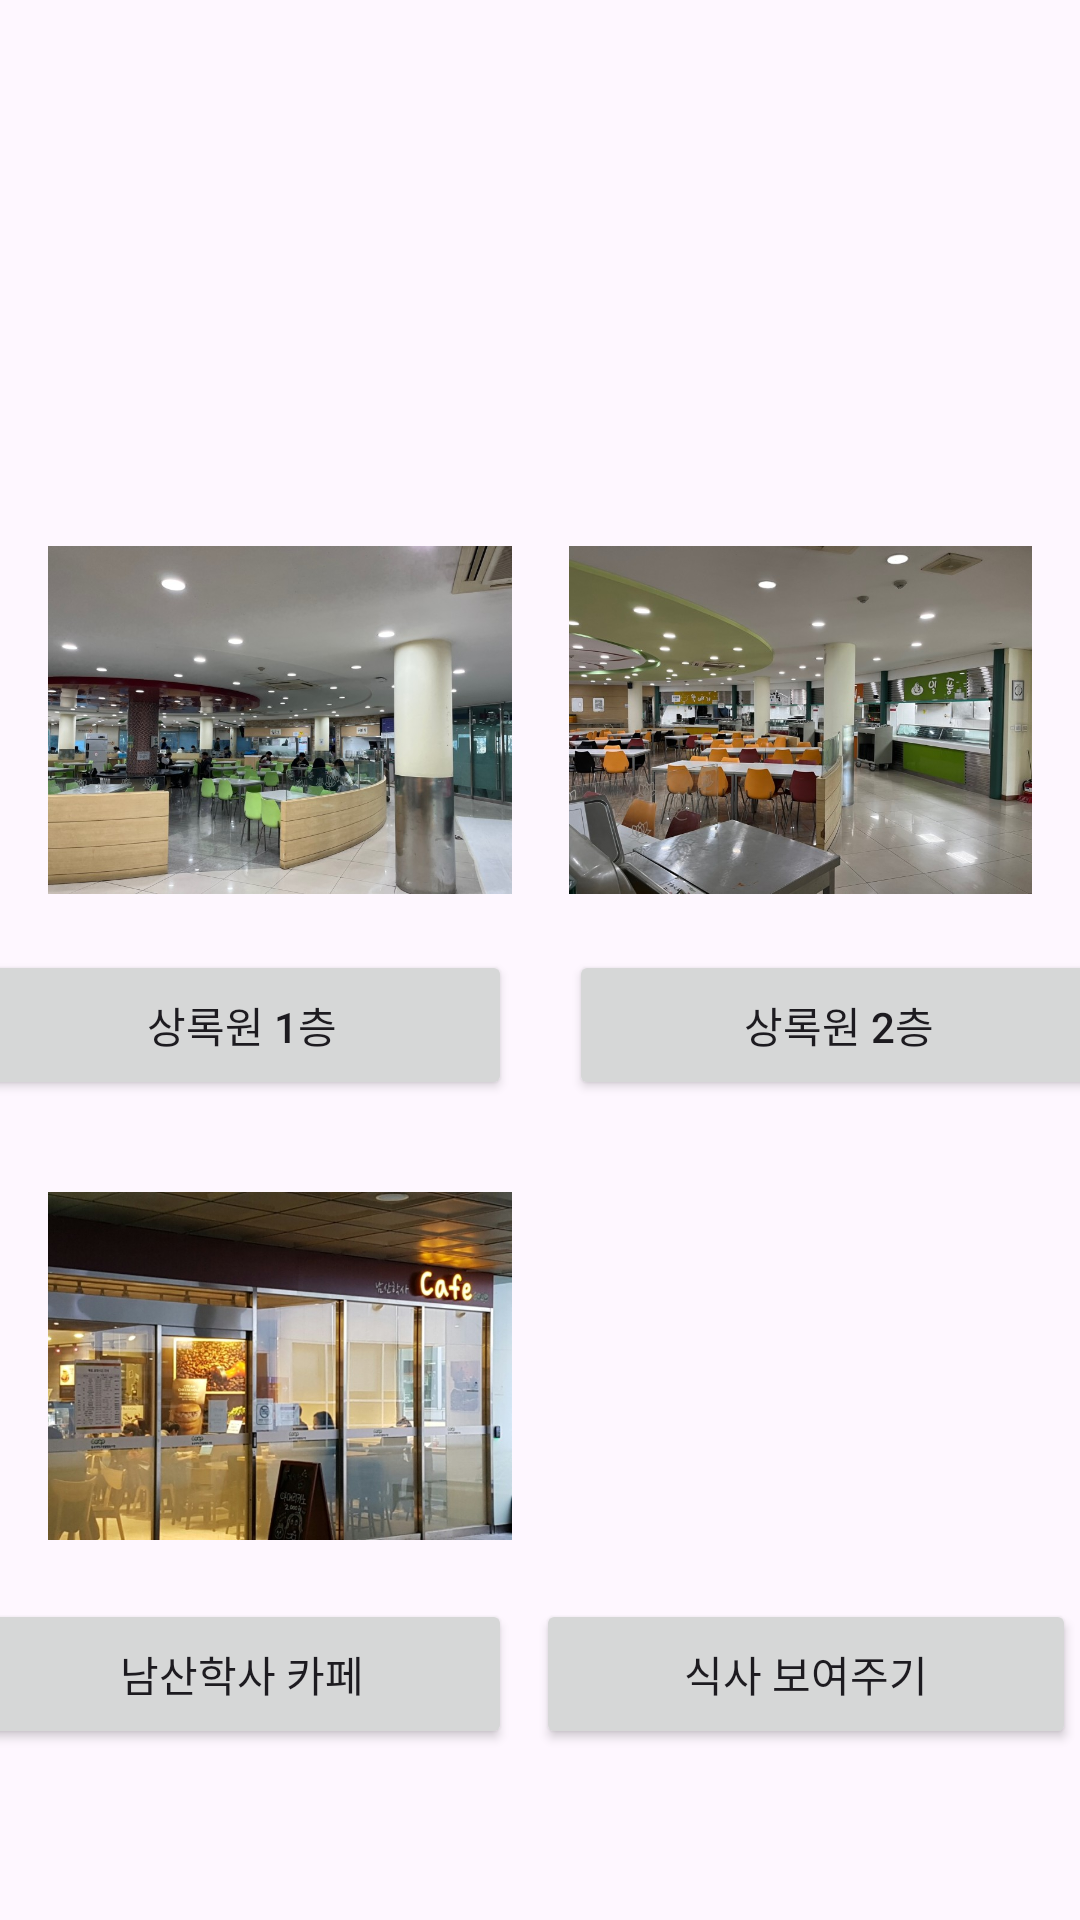

Reconstruct the res/layout file that produces this screen, plus the resources it refers to.
<!-- AndroidManifest.xml: application theme Theme.Mobile_Software_Project_7 -->
<!-- res/layout/activity_main.xml -->
<?xml version="1.0" encoding="utf-8"?>
<androidx.constraintlayout.widget.ConstraintLayout xmlns:android="http://schemas.android.com/apk/res/android"
    xmlns:app="http://schemas.android.com/apk/res-auto"
    xmlns:tools="http://schemas.android.com/tools"
    android:layout_width="match_parent"
    android:layout_height="match_parent"
    tools:context=".MainActivity">

    <Button
        android:id="@+id/button2"
        android:layout_width="180dp"
        android:layout_height="50dp"
        android:layout_marginEnd="27dp"
        android:onClick="DisplayButtonClick"
        android:text="@string/Display_button"
        app:layout_constraintBaseline_toBaselineOf="@+id/resButton3"
        app:layout_constraintEnd_toEndOf="parent"
        app:layout_constraintStart_toEndOf="@+id/resButton3"
        tools:ignore="MissingConstraints" />

    <Button
        android:id="@+id/resButton2"
        android:layout_width="180dp"
        android:layout_height="50dp"
        android:layout_marginEnd="16dp"
        android:layout_marginBottom="12dp"
        android:layout_weight="1"
        android:onClick="restaurant2ButtonClick"
        android:text="@string/restaurant2"
        app:layout_constraintBottom_toTopOf="@+id/imageView3"
        app:layout_constraintEnd_toEndOf="parent"
        app:layout_constraintStart_toEndOf="@+id/resButton1"
        app:layout_constraintTop_toBottomOf="@+id/imageView2" />

    <Button
        android:id="@+id/resButton1"
        android:layout_width="180dp"
        android:layout_height="50dp"
        android:layout_marginStart="16dp"
        android:layout_marginEnd="19dp"
        android:layout_weight="1"
        android:onClick="restaurant1ButtonClick"
        android:text="@string/restaurant1"
        app:layout_constraintBottom_toBottomOf="@+id/resButton2"
        app:layout_constraintEnd_toStartOf="@+id/resButton2"
        app:layout_constraintStart_toStartOf="parent"
        app:layout_constraintTop_toBottomOf="@+id/imageView2" />

    <Button
        android:id="@+id/resButton3"
        android:layout_width="180dp"
        android:layout_height="50dp"
        android:layout_marginStart="16dp"
        android:layout_marginEnd="8dp"
        android:layout_marginBottom="57dp"
        android:layout_weight="1"
        android:onClick="restaurant3ButtonClick"
        android:text="@string/restaurant3"
        app:layout_constraintBottom_toBottomOf="parent"
        app:layout_constraintEnd_toStartOf="@+id/button2"
        app:layout_constraintStart_toStartOf="parent"
        app:layout_constraintTop_toBottomOf="@+id/imageView3" />

    <ImageView
        android:id="@+id/imageView"
        android:layout_width="0dp"
        android:layout_height="0dp"
        android:layout_marginStart="16dp"
        android:layout_marginEnd="19dp"
        app:layout_constraintBottom_toTopOf="@+id/resButton1"
        app:layout_constraintEnd_toStartOf="@+id/imageView2"
        app:layout_constraintStart_toStartOf="parent"
        app:layout_constraintTop_toTopOf="@+id/imageView2"
        app:srcCompat="@drawable/restaurant1" />

    <ImageView
        android:id="@+id/imageView2"
        android:layout_width="0dp"
        android:layout_height="0dp"
        android:layout_marginEnd="16dp"
        app:layout_constraintBottom_toTopOf="@+id/resButton2"
        app:layout_constraintEnd_toEndOf="parent"
        app:layout_constraintStart_toEndOf="@+id/imageView"
        app:layout_constraintTop_toBottomOf="@+id/imageView5"
        app:srcCompat="@drawable/retaurant2" />

    <ImageView
        android:id="@+id/imageView3"
        android:layout_width="0dp"
        android:layout_height="0dp"
        android:layout_marginStart="16dp"
        android:layout_marginEnd="8dp"
        android:layout_marginBottom="1dp"
        app:layout_constraintBottom_toTopOf="@+id/resButton3"
        app:layout_constraintEnd_toStartOf="@+id/imageView4"
        app:layout_constraintStart_toStartOf="parent"
        app:layout_constraintTop_toBottomOf="@+id/resButton2"
        app:srcCompat="@drawable/restaurant3" />

    <ImageView
        android:id="@+id/imageView4"
        android:layout_width="0dp"
        android:layout_height="0dp"
        android:layout_marginEnd="27dp"
        app:layout_constraintBottom_toBottomOf="@+id/imageView3"
        app:layout_constraintEnd_toEndOf="parent"
        app:layout_constraintStart_toEndOf="@+id/imageView3"
        app:layout_constraintTop_toTopOf="@+id/imageView3"
        app:srcCompat="@drawable/list" />

    <ImageView
        android:id="@+id/imageView5"
        android:layout_width="0dp"
        android:layout_height="0dp"
        android:layout_marginStart="24dp"
        android:layout_marginTop="3dp"
        android:layout_marginEnd="24dp"
        android:layout_marginBottom="7dp"
        app:layout_constraintBottom_toTopOf="@+id/imageView2"
        app:layout_constraintEnd_toEndOf="parent"
        app:layout_constraintStart_toStartOf="parent"
        app:layout_constraintTop_toTopOf="parent"
        app:srcCompat="@drawable/donggukk" />
</androidx.constraintlayout.widget.ConstraintLayout>
<!-- resources referenced by this layout -->
<resources>
  <!-- drawable restaurant1: jpg bitmap (drawable, 90319 bytes) -->
  <!-- drawable restaurant3: jpg bitmap (drawable, 101623 bytes) -->
  <!-- drawable retaurant2: jpg bitmap (drawable, 99799 bytes) -->
  <string name="Display_button">식사 보여주기</string>
  <string name="restaurant1">상록원 1층</string>
  <string name="restaurant2">상록원 2층</string>
  <string name="restaurant3">남산학사 카페</string>
  <style name="Theme.Mobile_Software_Project_7" parent="Base.Theme.Mobile_Software_Project_7" />
  <style name="Base.Theme.Mobile_Software_Project_7" parent="Theme.Material3.DayNight.NoActionBar">
          
          
      </style>
</resources>
